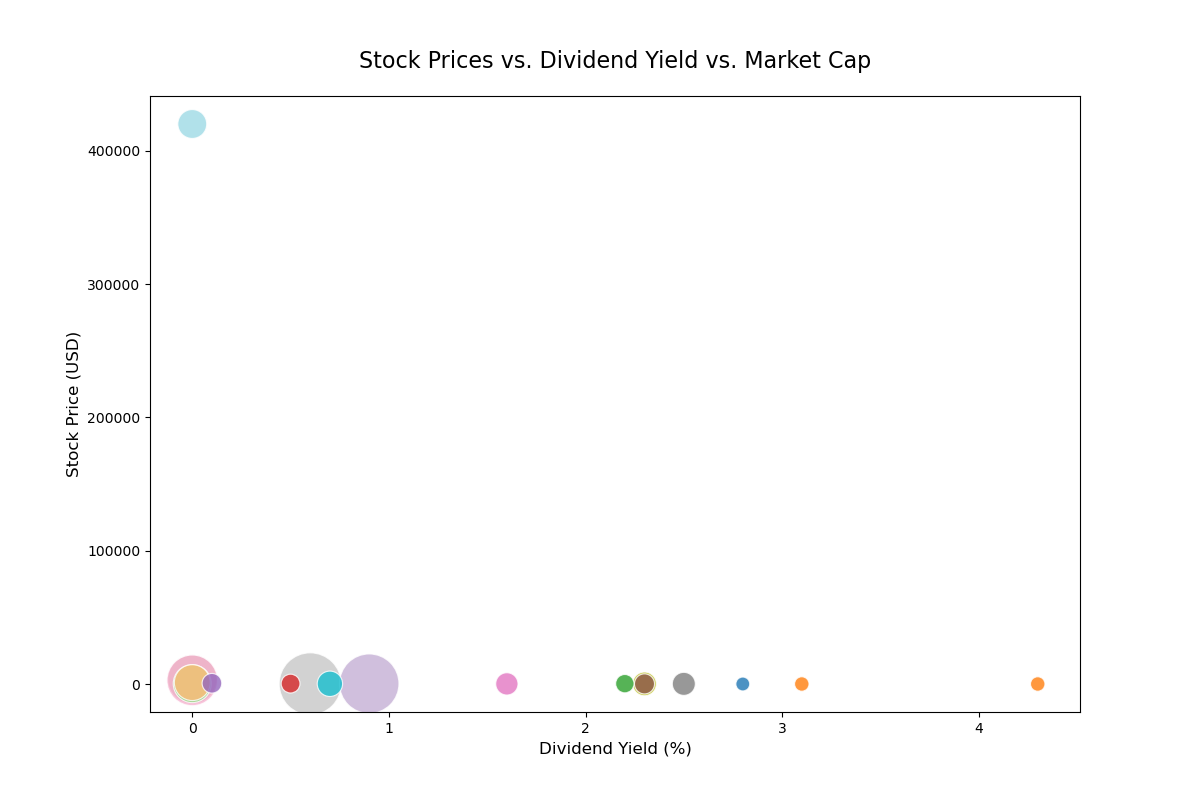

Values plotted in this chart, from the file beside it:
Company, Dividend Yield (%), Stock Price (USD), Market Cap (Billion USD)
Apple, 0.6, 150, 2500
Microsoft, 0.9, 300, 2300
Amazon, 0, 3500, 1600
Google, 0, 2800, 1700
Facebook, 0, 325, 1000
Tesla, 0, 1100, 900
Berkshire Hathaway, 0, 420000, 620
Visa, 0.7, 210, 500
JPMorgan Chase, 2.3, 150, 450
Johnson & Johnson, 2.5, 160, 430
Walmart, 1.6, 140, 410
Procter & Gamble, 2.3, 140, 350
NVIDIA, 0.1, 600, 340
Mastercard, 0.5, 360, 320
Home Depot, 2.2, 310, 310
Intel, 2.8, 55, 220
Verizon, 4.3, 58, 230
Coca-Cola, 3.1, 61, 230
